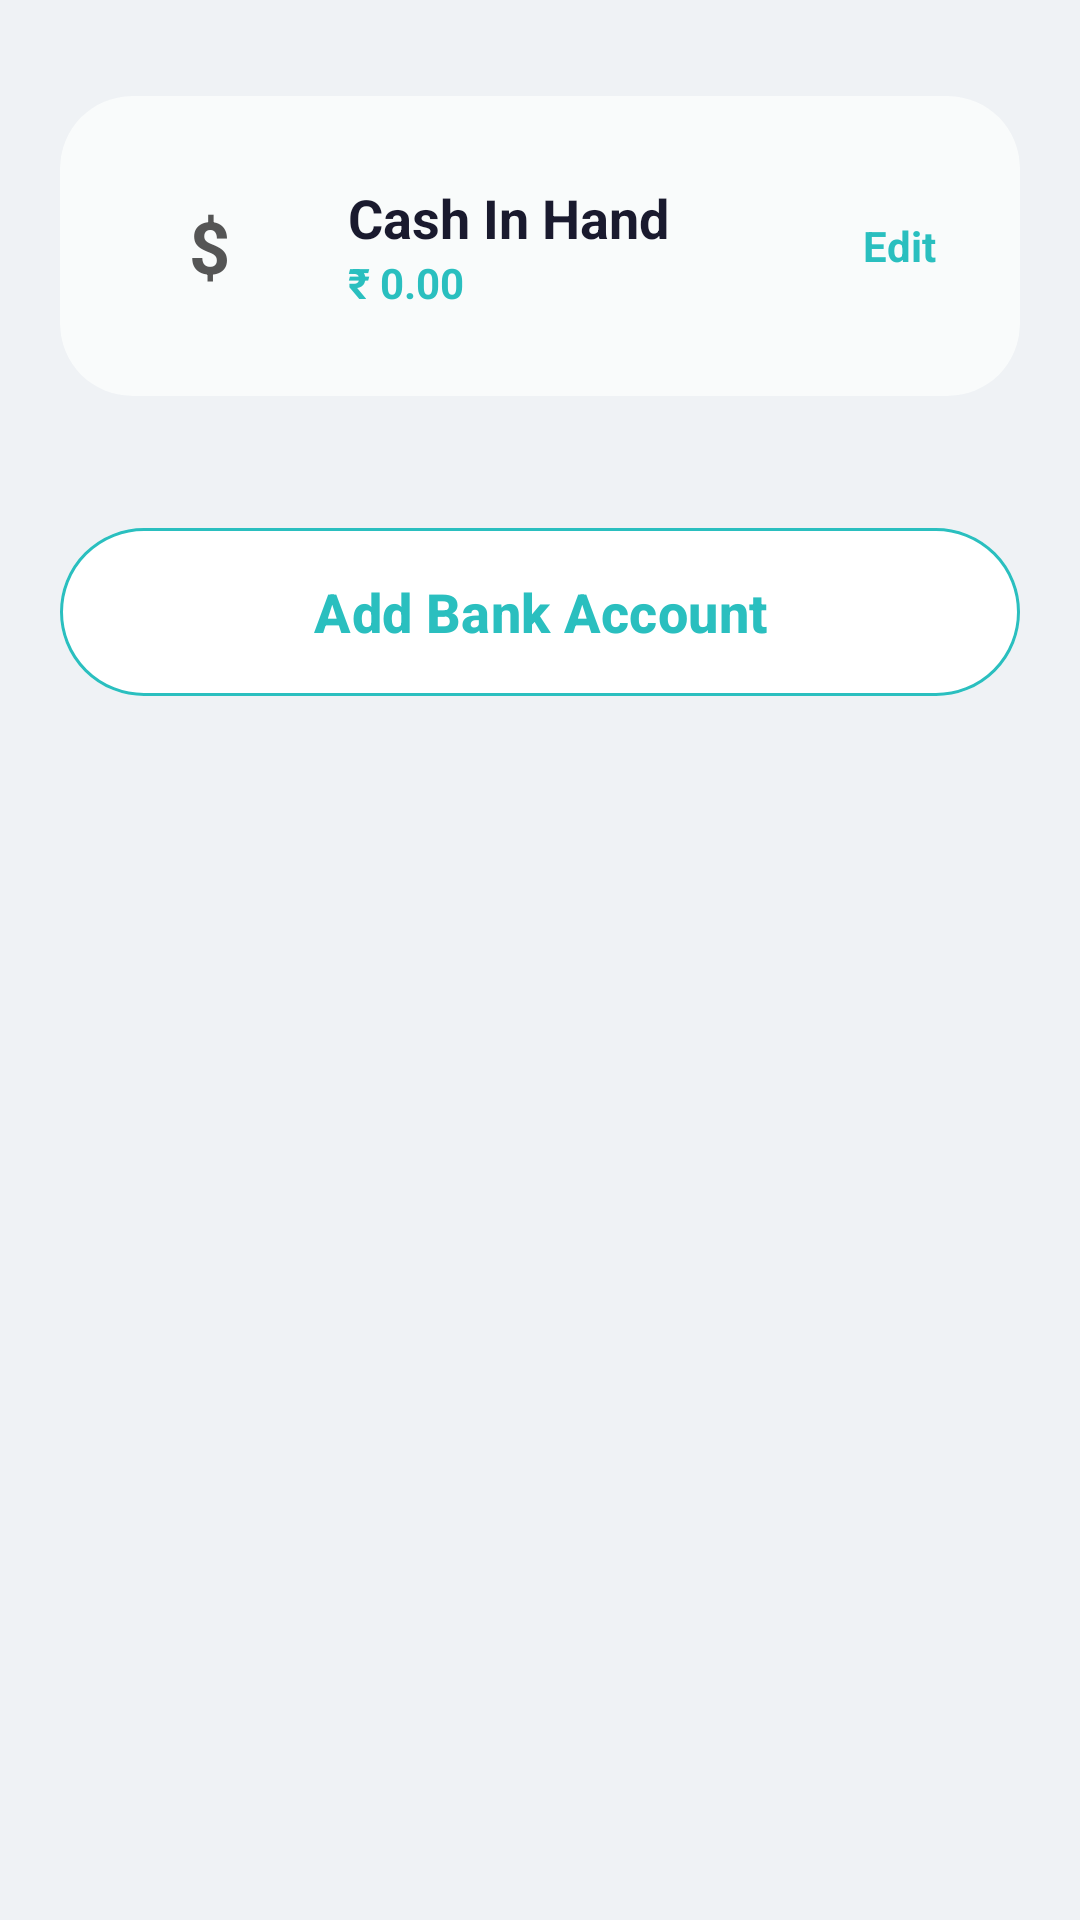

Produce the Android XML layout that renders to this screen, including the resource entries it uses.
<!-- AndroidManifest.xml: application theme Theme.ES -->
<!-- res/layout/fragment_wallet_accounts.xml -->
<?xml version="1.0" encoding="utf-8"?>
<androidx.core.widget.NestedScrollView xmlns:android="http://schemas.android.com/apk/res/android"
    xmlns:app="http://schemas.android.com/apk/res-auto"
    android:layout_width="match_parent"
    android:layout_height="match_parent"
    android:fillViewport="true">

    <LinearLayout
        android:layout_width="match_parent"
        android:layout_height="wrap_content"
        android:orientation="vertical"
        android:paddingStart="20dp"
        android:paddingEnd="20dp"
        android:paddingTop="32dp"
        android:paddingBottom="20dp">

        
        <androidx.cardview.widget.CardView
            android:layout_width="match_parent"
            android:layout_height="wrap_content"
            android:layout_marginBottom="16dp"
            app:cardCornerRadius="24dp"
            app:cardElevation="0dp"
            app:cardBackgroundColor="#F9FBFB">

            <LinearLayout
                android:layout_width="match_parent"
                android:layout_height="wrap_content"
                android:orientation="vertical"
                android:padding="20dp">

                <RelativeLayout
                    android:layout_width="match_parent"
                    android:layout_height="wrap_content"
                    android:gravity="center_vertical">

                    <FrameLayout
                        android:id="@+id/iconCash"
                        android:layout_width="60dp"
                        android:layout_height="60dp"
                        android:background="@drawable/circle_white_bg">
                        <TextView
                            android:layout_width="wrap_content"
                            android:layout_height="wrap_content"
                            android:layout_gravity="center"
                            android:text="$"
                            android:textColor="#555555"
                            android:textSize="24sp"
                            android:textStyle="bold" />
                    </FrameLayout>

                    <LinearLayout
                        android:layout_width="match_parent"
                        android:layout_height="wrap_content"
                        android:layout_toEndOf="@id/iconCash"
                        android:layout_marginStart="16dp"
                        android:layout_toStartOf="@id/btnEditCash"
                        android:orientation="vertical"
                        android:layout_centerVertical="true">

                        <TextView
                            android:layout_width="wrap_content"
                            android:layout_height="wrap_content"
                            android:text="Cash In Hand"
                            android:textColor="#1A1A2E"
                            android:textSize="18sp"
                            android:textStyle="bold" />

                        <TextView
                            android:id="@+id/tvCashBalance"
                            android:layout_width="wrap_content"
                            android:layout_height="wrap_content"
                            android:text="₹ 0.00"
                            android:textColor="#2ABFBF"
                            android:textSize="14sp"
                            android:textStyle="bold" />
                    </LinearLayout>

                    <TextView
                        android:id="@+id/btnEditCash"
                        android:layout_width="wrap_content"
                        android:layout_height="wrap_content"
                        android:layout_alignParentEnd="true"
                        android:layout_centerVertical="true"
                        android:text="Edit"
                        android:padding="8dp"
                        android:textColor="#2ABFBF"
                        android:textSize="14sp"
                        android:textStyle="bold" />
                </RelativeLayout>

                
                <LinearLayout
                    android:id="@+id/layoutCashInput"
                    android:layout_width="match_parent"
                    android:layout_height="wrap_content"
                    android:layout_marginTop="16dp"
                    android:gravity="center_vertical"
                    android:orientation="horizontal"
                    android:visibility="gone">

                    <EditText
                        android:id="@+id/etCashInput"
                        android:layout_width="0dp"
                        android:layout_height="wrap_content"
                        android:layout_weight="1"
                        android:background="@drawable/edit_text_bg"
                        android:hint="Enter amount"
                        android:inputType="numberDecimal"
                        android:padding="12dp"
                        android:textColor="#2ABFBF"
                        android:textSize="16sp" />

                    <com.google.android.material.button.MaterialButton
                        android:id="@+id/btnSaveCash"
                        style="@style/Widget.MaterialComponents.Button.TextButton"
                        android:layout_width="wrap_content"
                        android:layout_height="wrap_content"
                        android:layout_marginStart="8dp"
                        android:text="Save"
                        android:textColor="#2ABFBF"
                        android:textStyle="bold" />
                </LinearLayout>
            </LinearLayout>
        </androidx.cardview.widget.CardView>

        
        <androidx.recyclerview.widget.RecyclerView
            android:id="@+id/rvBankAccounts"
            android:layout_width="match_parent"
            android:layout_height="wrap_content"
            android:overScrollMode="never" />

        
        <com.google.android.material.button.MaterialButton
            android:id="@+id/btnAddBank"
            android:layout_width="match_parent"
            android:layout_height="64dp"
            android:layout_marginTop="24dp"
            android:layout_marginBottom="24dp"
            android:text="Add Bank Account"
            android:textAllCaps="false"
            android:textColor="#2ABFBF"
            android:textSize="18sp"
            android:textStyle="bold"
            app:backgroundTint="#FFFFFF"
            app:cornerRadius="32dp"
            app:strokeColor="#2ABFBF"
            app:strokeWidth="1dp" />

    </LinearLayout>
</androidx.core.widget.NestedScrollView>
<!-- resources referenced by this layout -->
<resources>
  <!-- drawable edit_text_bg (drawable) -->
  <?xml version="1.0" encoding="utf-8"?>
  <shape xmlns:android="http://schemas.android.com/apk/res/android"
      android:shape="rectangle">
      <solid android:color="#F8F8FC" />
      <stroke
          android:width="1.5dp"
          android:color="#DDDDEE" />
      <corners android:radius="10dp" />
  </shape>
  <style name="Theme.ES" parent="Base.Theme.ES" />
  <style name="Base.Theme.ES" parent="Theme.Material3.DayNight.NoActionBar">
          <item name="colorPrimary">#2ABFBF</item>
          <item name="colorPrimaryVariant">#1E9E9E</item>
          <item name="colorOnPrimary">#FFFFFF</item>
          <item name="colorSecondary">#2ABFBF</item>
          <item name="android:colorBackground">#EFF2F5</item>
      </style>
</resources>
